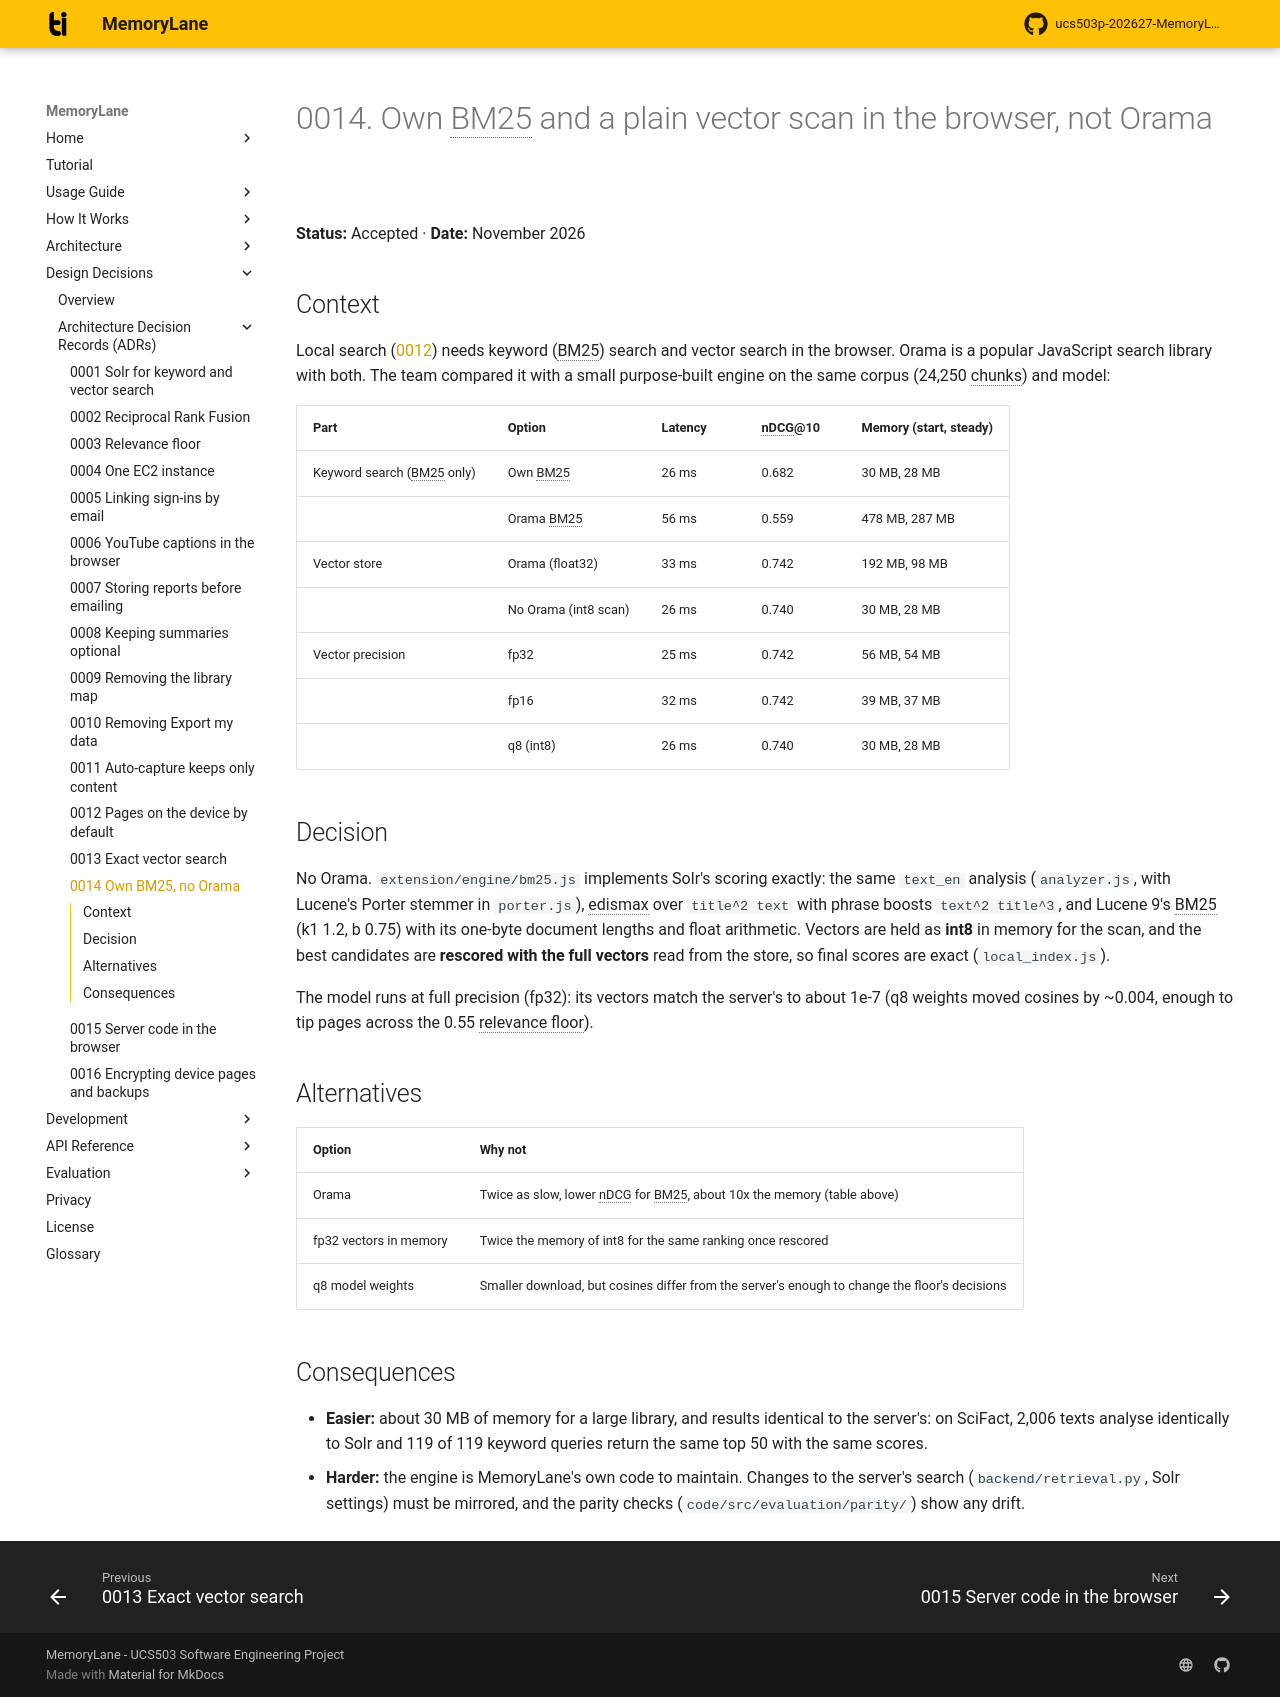

repository: rabeeh18/ucs503p-202627-MemoryLane · page: decisions/0014-own-bm25-no-orama/index.html · generator: mkdocs

# 0014. Own BM25 and a plain vector scan in the browser, not Orama

**Status:** Accepted · **Date:** November 2026

## Context

Local search ([0012](0012-local-first-storage.md)) needs keyword (BM25) search and vector search in the browser. Orama is a popular JavaScript search library with both. The team compared it with a small purpose-built engine on the same corpus (24,250 chunks) and model:

| Part | Option | Latency | nDCG@10 | Memory (start, steady) |
| --- | --- | --- | --- | --- |
| Keyword search (BM25 only) | Own BM25 | 26 ms | 0.682 | 30 MB, 28 MB |
| | Orama BM25 | 56 ms | 0.559 | 478 MB, 287 MB |
| Vector store | Orama (float32) | 33 ms | 0.742 | 192 MB, 98 MB |
| | No Orama (int8 scan) | 26 ms | 0.740 | 30 MB, 28 MB |
| Vector precision | fp32 | 25 ms | 0.742 | 56 MB, 54 MB |
| | fp16 | 32 ms | 0.742 | 39 MB, 37 MB |
| | q8 (int8) | 26 ms | 0.740 | 30 MB, 28 MB |

## Decision

No Orama. `extension/engine/bm25.js` implements Solr's scoring exactly: the same `text_en` analysis (`analyzer.js`, with Lucene's Porter stemmer in `porter.js`), edismax over `title^2 text` with phrase boosts `text^2 title^3`, and Lucene 9's BM25 (k1 1.2, b 0.75) with its one-byte document lengths and float arithmetic. Vectors are held as **int8** in memory for the scan, and the best candidates are **rescored with the full vectors** read from the store, so final scores are exact (`local_index.js`).

The model runs at full precision (fp32): its vectors match the server's to about 1e-7 (q8 weights moved cosines by ~0.004, enough to tip pages across the 0.55 relevance floor).

## Alternatives

| Option | Why not |
| --- | --- |
| Orama | Twice as slow, lower nDCG for BM25, about 10x the memory (table above) |
| fp32 vectors in memory | Twice the memory of int8 for the same ranking once rescored |
| q8 model weights | Smaller download, but cosines differ from the server's enough to change the floor's decisions |

## Consequences

- **Easier:** about 30 MB of memory for a large library, and results identical to the server's: on SciFact, 2,006 texts analyse identically to Solr and 119 of 119 keyword queries return the same top 50 with the same scores.
- **Harder:** the engine is MemoryLane's own code to maintain. Changes to the server's search (`backend/retrieval.py`, Solr settings) must be mirrored, and the parity checks (`code/src/evaluation/parity/`) show any drift.
